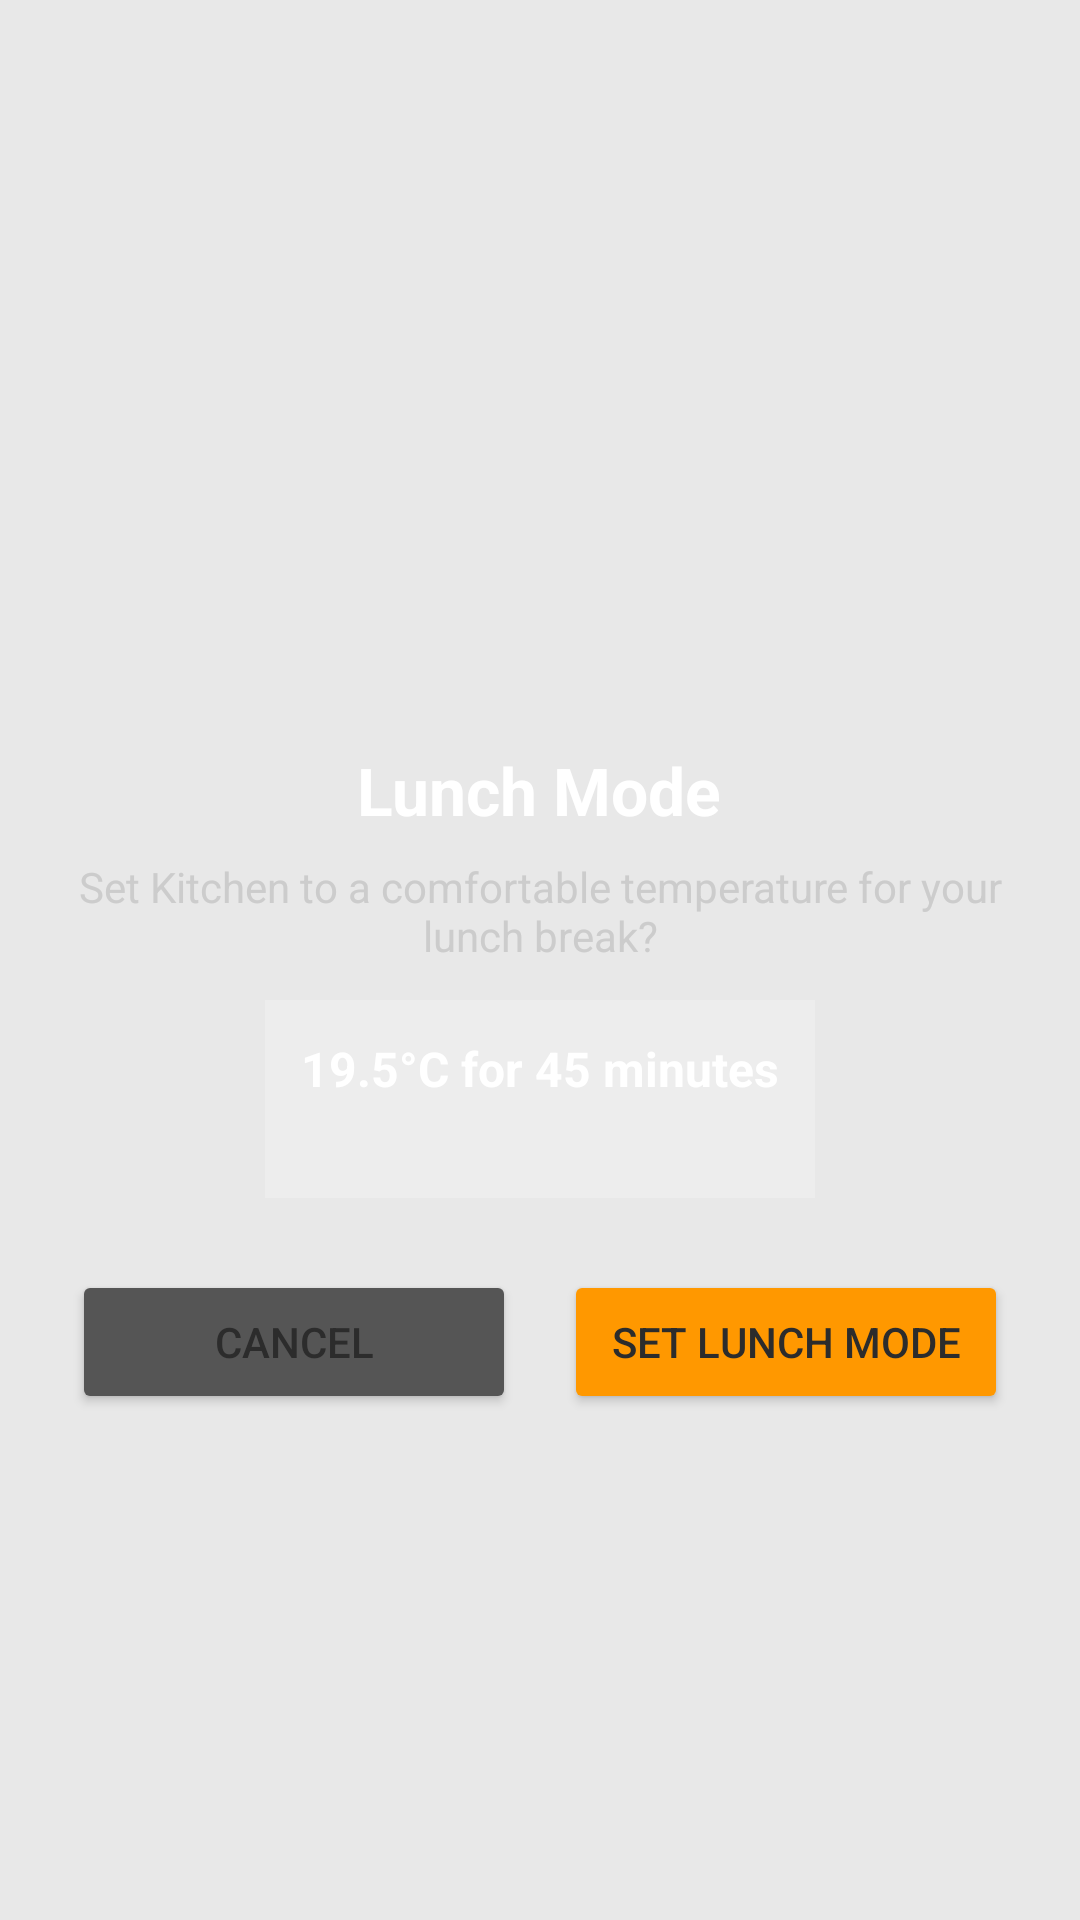

Write the Android layout XML for this screen, with the resource values it uses.
<!-- AndroidManifest.xml: application theme AppTheme -->
<!-- res/layout/dialog_lunch.xml -->
<?xml version="1.0" encoding="utf-8"?>
<LinearLayout xmlns:android="http://schemas.android.com/apk/res/android"
    android:layout_width="320dp"
    android:layout_height="wrap_content"
    android:orientation="vertical"
    android:padding="24dp"
    android:background="@drawable/dialog_background"
    android:gravity="center">

    <ImageView
        android:id="@+id/iconImage"
        android:layout_width="64dp"
        android:layout_height="64dp"
        android:src="@drawable/ic_restaurant"
        android:tint="#FF9800"
        android:layout_marginBottom="16dp" />

    <TextView
        android:id="@+id/dialogTitle"
        android:layout_width="wrap_content"
        android:layout_height="wrap_content"
        android:text="Lunch Mode"
        android:textSize="22sp"
        android:textStyle="bold"
        android:textColor="@android:color/white"
        android:layout_marginBottom="8dp" />

    <TextView
        android:id="@+id/dialogMessage"
        android:layout_width="wrap_content"
        android:layout_height="wrap_content"
        android:text="Set Kitchen to a comfortable temperature for your lunch break?"
        android:textSize="14sp"
        android:textColor="#CCCCCC"
        android:gravity="center"
        android:layout_marginBottom="12dp" />

    <LinearLayout
        android:layout_width="wrap_content"
        android:layout_height="wrap_content"
        android:orientation="vertical"
        android:gravity="center"
        android:background="#33FFFFFF"
        android:padding="12dp"
        android:layout_marginBottom="24dp">

        <TextView
            android:layout_width="wrap_content"
            android:layout_height="wrap_content"
            android:text="19.5°C for 45 minutes"
            android:textSize="16sp"
            android:textStyle="bold"
            android:textColor="@android:color/white" />

        <TextView
            android:id="@+id/endTimeText"
            android:layout_width="wrap_content"
            android:layout_height="wrap_content"
            android:text=""
            android:textSize="12sp"
            android:textColor="#999999"
            android:layout_marginTop="4dp" />
    </LinearLayout>

    <ProgressBar
        android:id="@+id/progressBar"
        android:layout_width="40dp"
        android:layout_height="40dp"
        android:indeterminate="true"
        android:visibility="gone"
        android:layout_marginBottom="16dp" />

    <TextView
        android:id="@+id/statusText"
        android:layout_width="wrap_content"
        android:layout_height="wrap_content"
        android:text=""
        android:textSize="14sp"
        android:textColor="@android:color/white"
        android:gravity="center"
        android:layout_marginBottom="16dp"
        android:visibility="gone" />

    <LinearLayout
        android:id="@+id/buttonLayout"
        android:layout_width="match_parent"
        android:layout_height="wrap_content"
        android:orientation="horizontal"
        android:gravity="center">

        <Button
            android:id="@+id/cancelButton"
            android:layout_width="0dp"
            android:layout_height="wrap_content"
            android:layout_weight="1"
            android:text="Cancel"
            android:textSize="14sp"
            android:layout_marginEnd="8dp"
            android:backgroundTint="#555555" />

        <Button
            android:id="@+id/confirmButton"
            android:layout_width="0dp"
            android:layout_height="wrap_content"
            android:layout_weight="1"
            android:text="Set Lunch Mode"
            android:textSize="14sp"
            android:layout_marginStart="8dp"
            android:backgroundTint="#FF9800" />
    </LinearLayout>

</LinearLayout>
<!-- resources referenced by this layout -->
<resources>
  <style name="AppTheme" parent="Theme.Material3.Light.NoActionBar">
          
          <item name="colorPrimary">@color/evohome_red</item>
          <item name="colorPrimaryVariant">@color/evohome_red_dark</item>
          <item name="colorOnPrimary">@color/text_white</item>
          
          
          <item name="android:statusBarColor">@color/evohome_red_dark</item>
          <item name="android:windowLightStatusBar">false</item>
          
          
          <item name="android:colorBackground">@color/background_light</item>
          
          
          <item name="android:textColorPrimary">@color/text_primary_black</item>
          <item name="android:textColorSecondary">@color/text_secondary_grey</item>
      </style>
  <color name="evohome_red">#E63946</color>
  <color name="evohome_red_dark">#D62828</color>
  <color name="text_white">#FFFFFF</color>
  <color name="background_light">#E8E8E8</color>
  <color name="text_primary_black">#2C2C2C</color>
  <color name="text_secondary_grey">#757575</color>
</resources>
